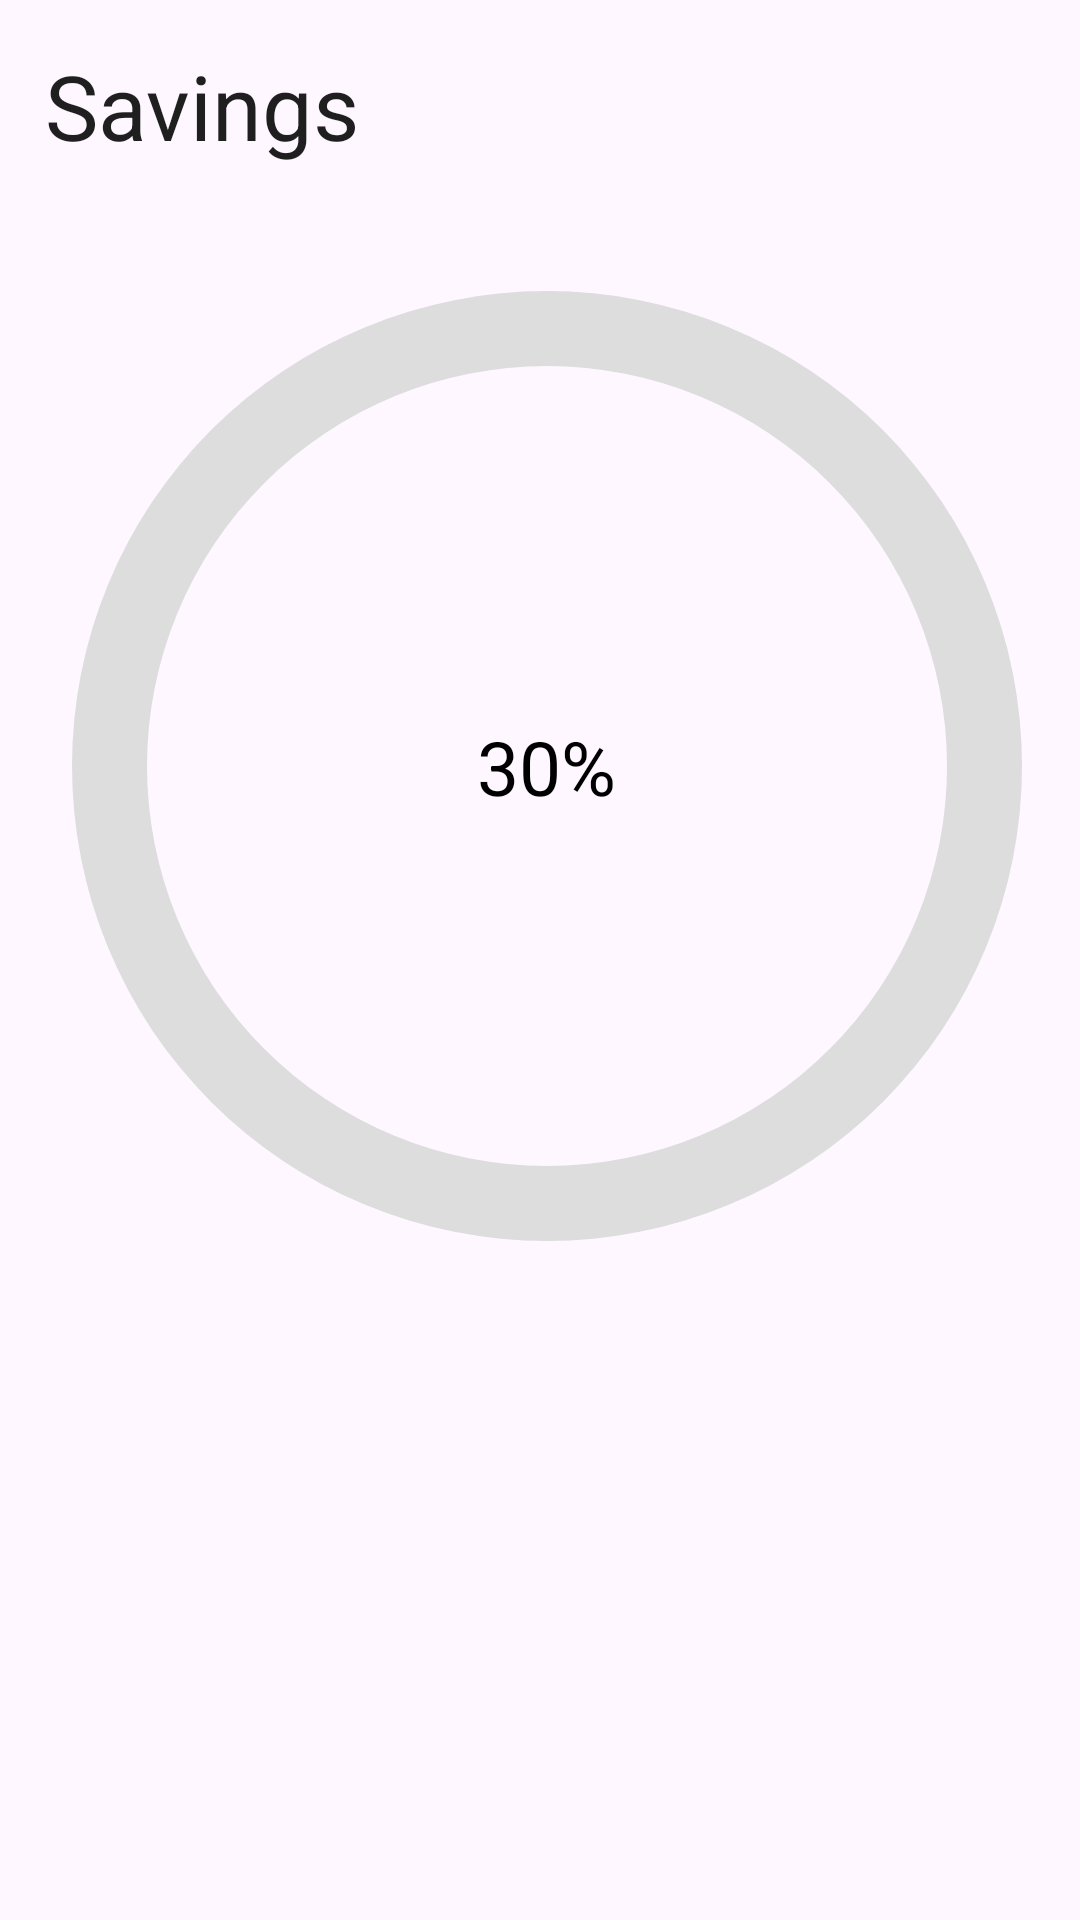

The Android layout XML behind this screen, and the referenced resources:
<!-- AndroidManifest.xml: application theme Theme.MOBWEB -->
<!-- res/layout/fragment_saving_analysis.xml -->
<?xml version="1.0" encoding="utf-8"?>
<FrameLayout xmlns:android="http://schemas.android.com/apk/res/android"

    xmlns:tools="http://schemas.android.com/tools"
    android:layout_width="match_parent"
    android:layout_height="match_parent"
    xmlns:app="http://schemas.android.com/apk/res-auto"
    tools:context=".fragments.SavingAnalysis">

<LinearLayout
    android:layout_width="match_parent"
    android:layout_height="match_parent"
    android:orientation="vertical">
    <TextView
        android:layout_width="wrap_content"
        android:layout_height="wrap_content"
        android:text="@string/savings"
        android:layout_marginTop="15dp"
        android:layout_marginLeft="15dp"
        android:textColor="#FF1F1F1F"
        android:textSize="30sp"/>
    <androidx.constraintlayout.widget.ConstraintLayout
        android:layout_width="match_parent"
        android:layout_height="400dp">
        <ProgressBar
            android:id="@+id/progress_bar"
            style="@style/CircularDeterminateProgressBar"
            android:layout_width="400dp"
            android:layout_height="400dp"
            app:layout_constraintBottom_toBottomOf="parent"
            app:layout_constraintEnd_toEndOf="parent"
            app:layout_constraintHorizontal_bias="0.454"
            app:layout_constraintStart_toStartOf="parent"
            app:layout_constraintTop_toTopOf="parent"
            app:layout_constraintVertical_bias="0.0" />
        <TextView
            android:id="@+id/text_view_progress"
            android:layout_width="wrap_content"
            android:layout_height="wrap_content"
            android:textSize="25sp"
            app:layout_constraintBottom_toBottomOf="parent"
            app:layout_constraintEnd_toEndOf="@+id/progress_bar"
            app:layout_constraintStart_toStartOf="@+id/progress_bar"
            app:layout_constraintTop_toTopOf="@+id/progress_bar"
            android:textColor="@color/black"
            android:text= "30%"/>

    </androidx.constraintlayout.widget.ConstraintLayout>
    <TextView
        android:id="@+id/ratio"
        android:layout_width="wrap_content"
        android:layout_height="wrap_content"
        android:layout_marginLeft="15dp"
        android:textSize="25sp"/>
    </LinearLayout>
</FrameLayout>
<!-- resources referenced by this layout -->
<resources>
  <color name="black">#FF000000</color>
  <string name="savings">Savings</string>
  <style name="CircularDeterminateProgressBar">
          <item name="android:indeterminateOnly">false</item>
          <item name="android:progressDrawable">@drawable/circle</item>
      </style>
  <style name="Theme.MOBWEB" parent="Base.Theme.MOBWEB">
          <item type="attr" name="colorPrimary">@color/primColor</item>
          <item type="attr" name="colorPrimary">@color/secColor</item>
      </style>
  <!-- drawable circle (drawable) -->
  <?xml version="1.0" encoding="utf-8"?>
  <layer-list     xmlns:android="http://schemas.android.com/apk/res/android">
      <item>
          <shape
              android:shape="ring"
              android:thicknessRatio="16"
              android:useLevel="false">
              <solid android:color="#DDD" />
          </shape>
      </item>
      <item>
          <rotate
              android:fromDegrees="270"
              android:toDegrees="270">
              <shape
                  android:shape="ring"
                  android:thicknessRatio="16"
                  android:useLevel="true">
                  <gradient
                      android:endColor="@color/secColor"
                      android:startColor="@color/primColor"
                      android:type="sweep" />
              </shape>
          </rotate>
      </item>
  </layer-list>
  <style name="Base.Theme.MOBWEB" parent="Theme.Material3.DayNight.NoActionBar">
          <item type="attr" name="colorPrimary">@color/primColor</item>
          <item type="attr" name="colorPrimary">@color/secColor</item>
      </style>
  <color name="primColor">#141466</color>
  <color name="secColor">#6677CC</color>
</resources>
